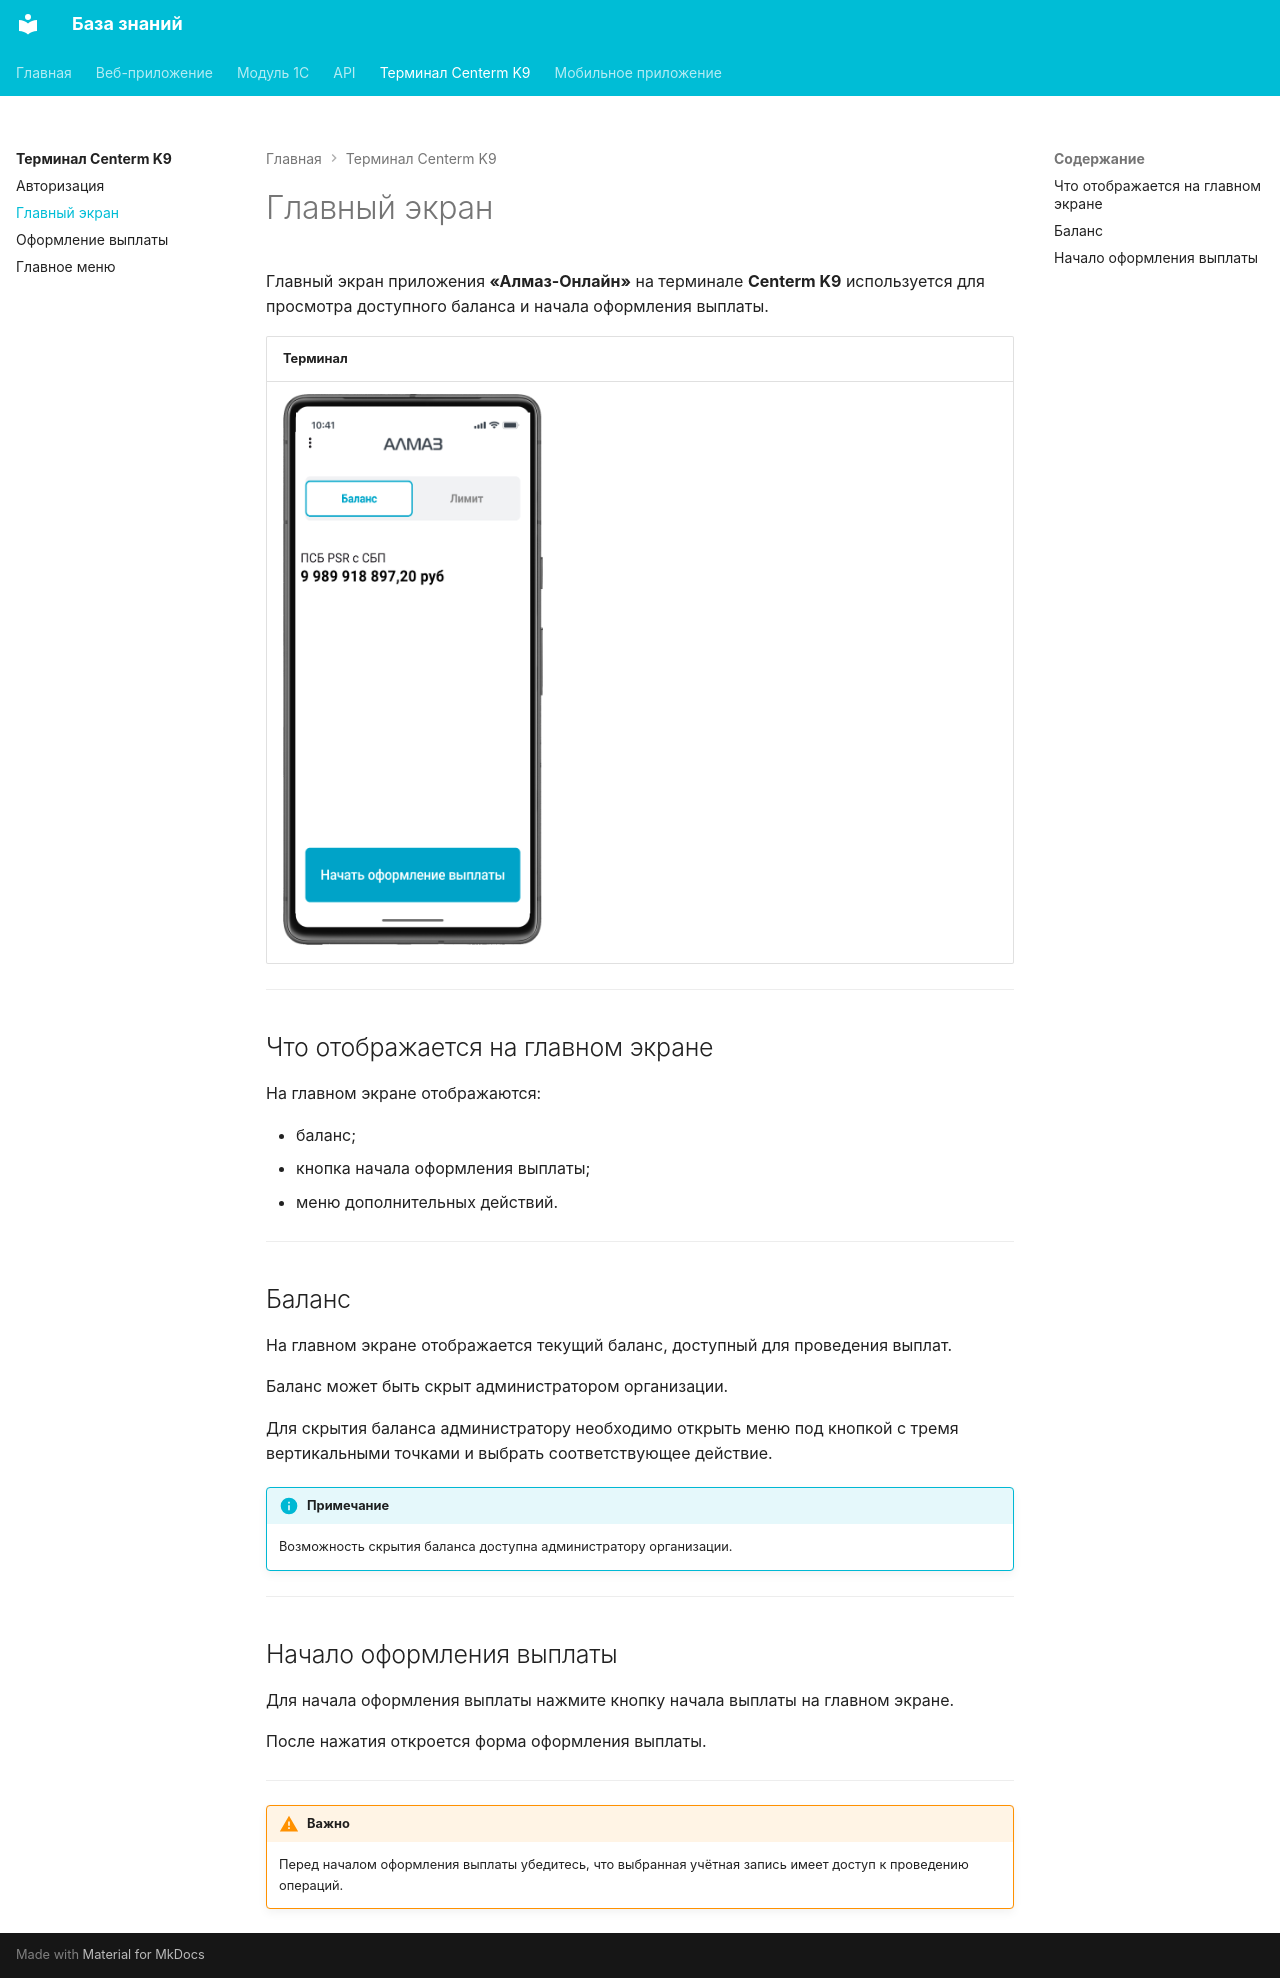

repository: Xistts/bazaZnaniy · page: terminal/main-screen/index.html · generator: mkdocs

Главный экран приложения **«Алмаз-Онлайн»** на терминале **Centerm K9** используется для просмотра доступного баланса и начала оформления выплаты.

| Терминал |
| --- |
| ![Главный экран](../assets/terminal/image/5.png){ width="260"} |

---

## Что отображается на главном экране

На главном экране отображаются:

- баланс;
- кнопка начала оформления выплаты;
- меню дополнительных действий.

---

## Баланс

На главном экране отображается текущий баланс, доступный для проведения выплат.

Баланс может быть скрыт администратором организации.

Для скрытия баланса администратору необходимо открыть меню под кнопкой с тремя вертикальными точками и выбрать соответствующее действие.

!!! info "Примечание"
    Возможность скрытия баланса доступна администратору организации.

---

## Начало оформления выплаты

Для начала оформления выплаты нажмите кнопку начала выплаты на главном экране.

После нажатия откроется форма оформления выплаты.

---

!!! warning "Важно"
    Перед началом оформления выплаты убедитесь, что выбранная учётная запись имеет доступ к проведению операций.
